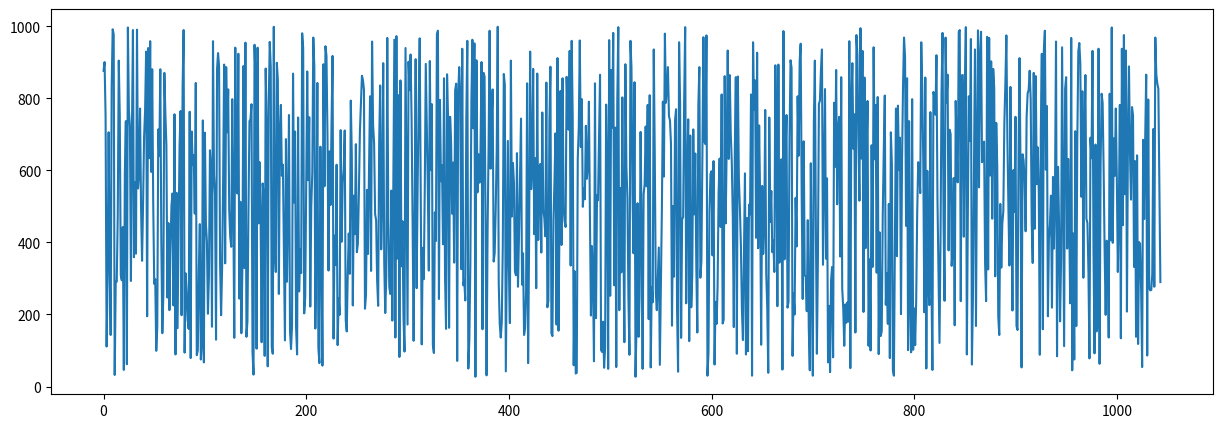

Here is the Python script that generated this plot:
import pandas as pd
import matplotlib.pyplot as plt
import numpy.random as np
import sys
np.seed(111)

def CreateDataSet(Number = 1):
    Output = []
    for i in range(Number):
        rng = pd.date_range(start='1/1/2009', end = '12/31/2013',freq = 'W-MON')
        data = np.randint(low = 25, high = 1000, size =len(rng))
        status = [1,2,3]
        random_status = [status[np.randint(low=0,high=len(status))] for i in range(len(rng))]
        states = ['GA','FL', 'fl', 'NY','NJ','TX']
        random_states = [states[np.randint(low=0,high=len(states))] for i in range(len(rng))]
        Output.extend(zip(random_states, random_status, data, rng))
    return Output
dataset = CreateDataSet(4)
df =  pd.DataFrame(data=dataset, columns=['State','Status','CustomerCount','StatusDate'])
df.to_csv('DateTime.csv',index = False)
df['CustomerCount'].plot(figsize=(15,5))
plt.show()
print(df.info())
print('*'*30)
print(df.head())
